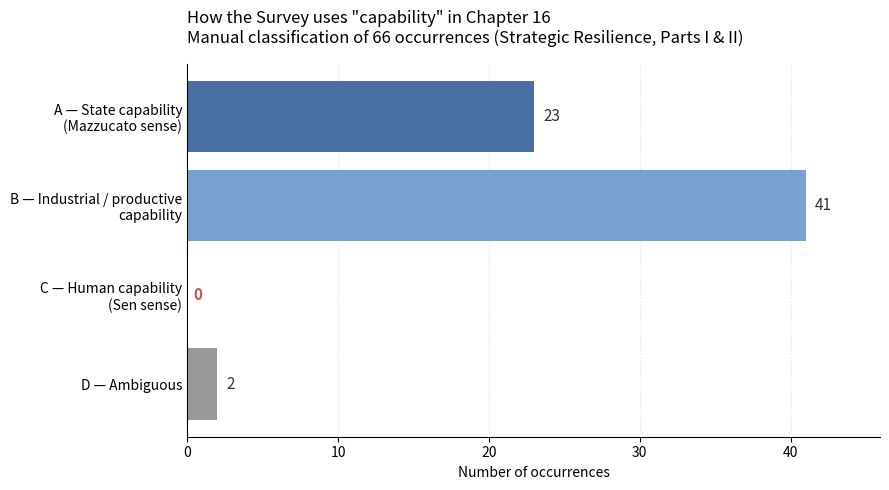

Here is the Python script that generated this plot:
"""
Chart 4 — Chapter 16 capability classification.

Visualises the 66 occurrences of "capability/capabilities" in Chapter 16
(Strategic Resilience Parts I and II), split into the four manual
classification categories.

The data here comes from the manual classification recorded in
docs/findings.md (Finding 2). The counts are hard-coded because the
classification itself was a manual coding step, not a query.

Output: outputs/charts/04_ch16_capability_classification.png
"""

from pathlib import Path

import matplotlib.pyplot as plt

OUT_PATH = Path("outputs/charts/04_ch16_capability_classification.png")

CATEGORIES = [
    ("A — State capability\n(Mazzucato sense)",       23, "#4a6fa5"),
    ("B — Industrial / productive\ncapability",       41, "#7a9fd1"),
    ("C — Human capability\n(Sen sense)",              0, "#c25450"),
    ("D — Ambiguous",                                  2, "#999999"),
]


def plot() -> None:
    OUT_PATH.parent.mkdir(parents=True, exist_ok=True)

    labels = [c[0] for c in CATEGORIES]
    counts = [c[1] for c in CATEGORIES]
    colors = [c[2] for c in CATEGORIES]

    fig, ax = plt.subplots(figsize=(9, 5))

    bars = ax.barh(labels, counts, color=colors, edgecolor="none")

    # Reverse so first category is at top
    ax.invert_yaxis()

    # Label each bar with its count
    for bar, count in zip(bars, counts):
        if count > 0:
            ax.text(count + 0.6, bar.get_y() + bar.get_height() / 2,
                    str(count), va="center", fontsize=11, color="#333")
        else:
            # For the zero bar, place label just to the right of axis
            ax.text(0.4, bar.get_y() + bar.get_height() / 2,
                    "0", va="center", fontsize=11, color="#c25450", fontweight="bold")

    ax.set_xlabel("Number of occurrences", fontsize=10)
    ax.set_title(
        "How the Survey uses \"capability\" in Chapter 16\n"
        "Manual classification of 66 occurrences (Strategic Resilience, Parts I & II)",
        fontsize=12, loc="left", pad=15
    )

    ax.spines["top"].set_visible(False)
    ax.spines["right"].set_visible(False)
    ax.tick_params(axis="y", length=0)
    ax.grid(axis="x", linestyle=":", alpha=0.4)
    ax.set_axisbelow(True)
    ax.set_xlim(0, max(counts) * 1.12)

    plt.tight_layout()
    plt.savefig(OUT_PATH, dpi=150, bbox_inches="tight")
    print(f"Saved: {OUT_PATH}")


if __name__ == "__main__":
    plot()
